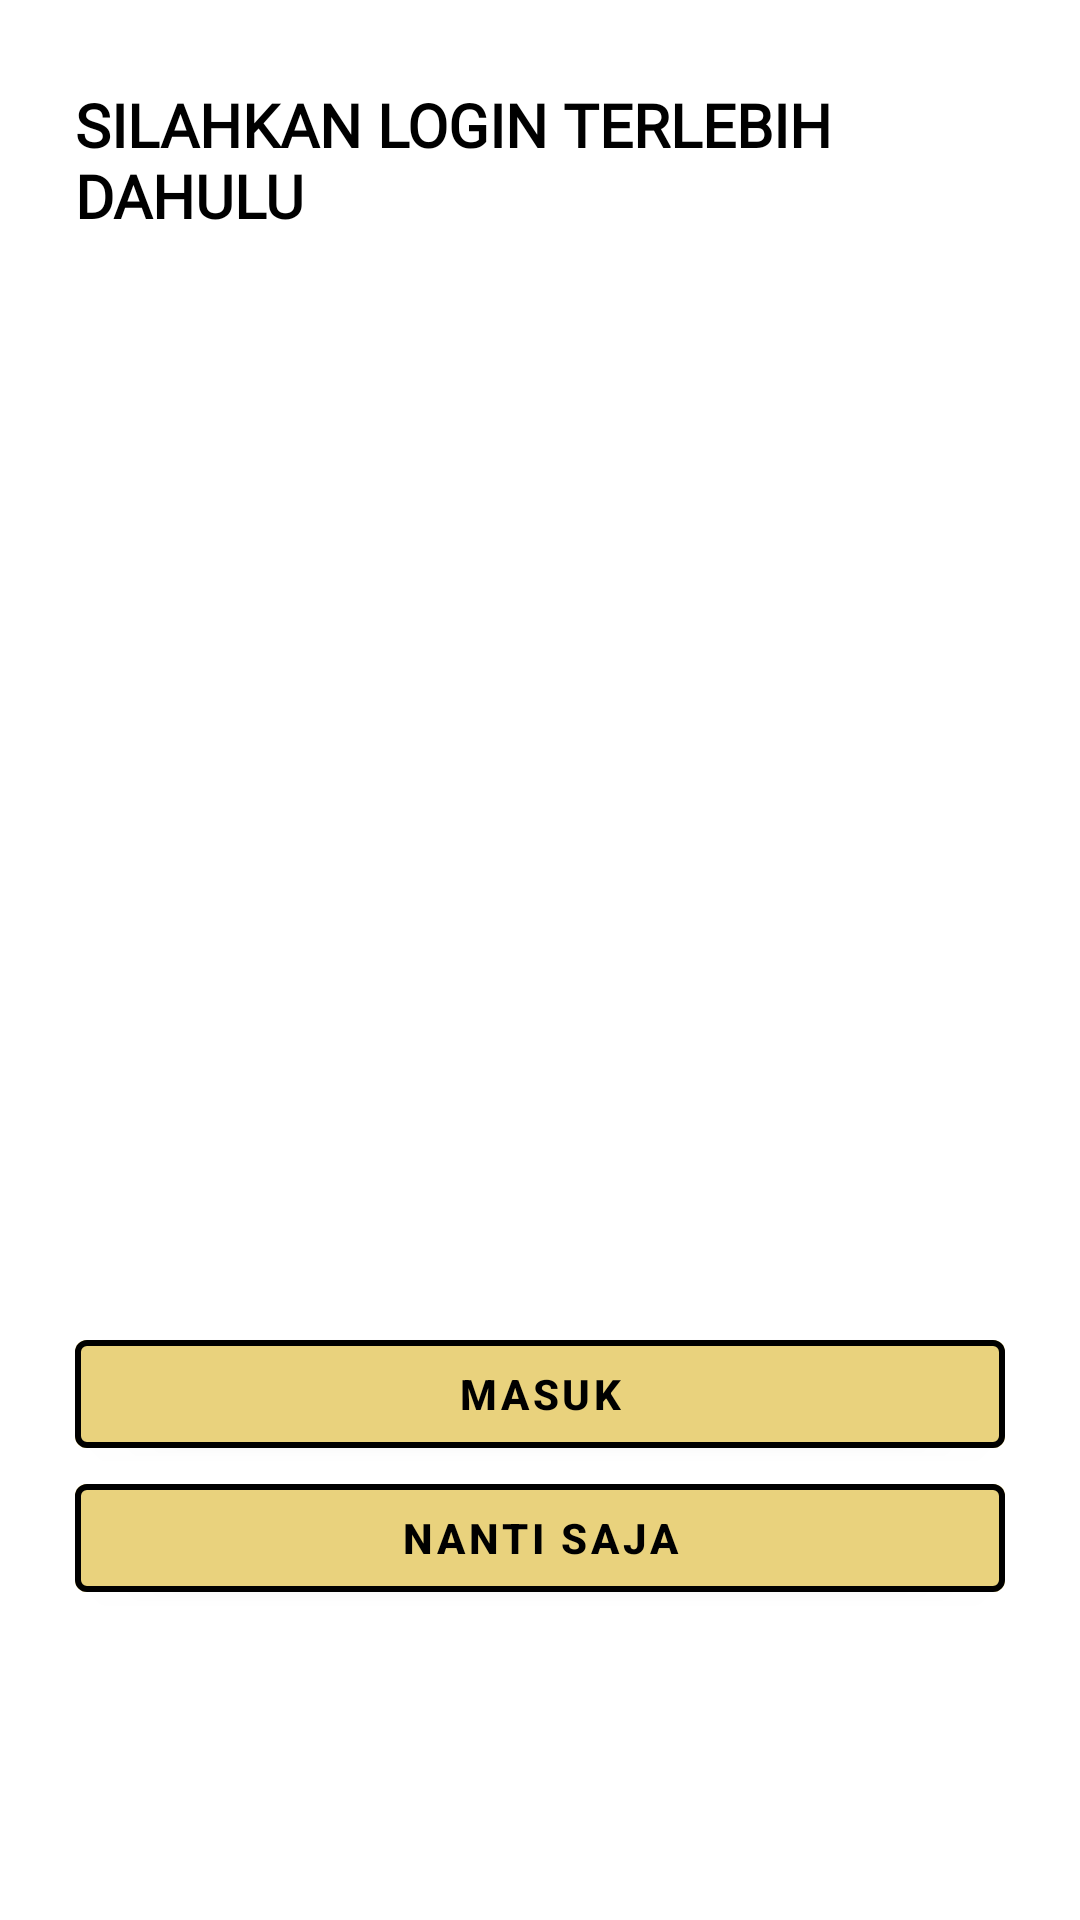

Produce the Android XML layout that renders to this screen, including the resource entries it uses.
<!-- AndroidManifest.xml: application theme Theme.FLYTIX -->
<!-- res/layout/fragment_check_login_user.xml -->
<?xml version="1.0" encoding="utf-8"?>
<LinearLayout xmlns:android="http://schemas.android.com/apk/res/android"
    xmlns:app="http://schemas.android.com/apk/res-auto"
    xmlns:tools="http://schemas.android.com/tools"
    android:id="@+id/layout_no_login"
    android:layout_width="match_parent"
    android:layout_height="648dp"
    android:orientation="vertical"
    android:paddingHorizontal="25dp"
    android:paddingTop="18dp"
    tools:context=".view.CheckLoginUser">


    <TextView
        android:layout_width="wrap_content"
        android:layout_height="wrap_content"
        android:layout_gravity="center"
        android:layout_marginTop="10dp"
        style="@style/textheading20bold"
        android:text="Silahkan Login Terlebih Dahulu"
        android:textAllCaps="true"
        android:textColor="@color/black" />

    <ImageView
        android:layout_width="278dp"
        android:layout_height="342dp"
        android:layout_gravity="center"
        android:layout_marginTop="20dp"
        android:src="@drawable/img_2" />

    <com.google.android.material.button.MaterialButton
        android:id="@+id/btn_login"
        style="@style/btngold"
        android:layout_width="match_parent"
        android:layout_height="wrap_content"
        android:text="Masuk"
        app:strokeColor="@color/black"
        app:strokeWidth="2dp" />

    <com.google.android.material.button.MaterialButton
        android:id="@+id/btn_Nanti"
        style="@style/btngold"
        android:layout_width="match_parent"
        android:layout_height="wrap_content"
        android:text="Nanti Saja"
        app:strokeColor="@color/black"
        app:strokeWidth="2dp" />


</LinearLayout>
<!-- resources referenced by this layout -->
<resources>
  <color name="black">#000000</color>
  <style name="btngold">
          <item name="android:backgroundTint">@color/emas</item>
          <item name="android:textColor">@color/black</item>
          <item name="android:textStyle">bold</item>
          <item name="android:textSize">14sp</item>
  
      </style>
  <style name="textheading20bold">
          <item name="android:textColor">@color/white</item>
          <item name="android:textSize">20sp</item>
          <item name="android:fontFamily">@font/poppin</item>
          <item name="android:textStyle">bold</item>
      </style>
  <style name="Theme.FLYTIX" parent="Theme.MaterialComponents.DayNight.DarkActionBar">
          
          <item name="colorPrimary">@color/purple_500</item>
          <item name="colorPrimaryVariant">@color/purple_700</item>
          <item name="colorOnPrimary">@color/white</item>
          
          <item name="colorSecondary">@color/teal_200</item>
          <item name="colorSecondaryVariant">@color/teal_700</item>
          <item name="colorOnSecondary">@color/black</item>
          
          <item name="android:statusBarColor">?attr/colorPrimaryVariant</item>
          
      </style>
  <color name="emas" tools:ignore="UnusedResources">#E9D27D</color>
  <color name="white">#FFFFFFFF</color>
  <color name="purple_500">#FF6200EE</color>
  <color name="purple_700">#FF3700B3</color>
  <color name="teal_200">#FF03DAC5</color>
  <color name="teal_700">#FF018786</color>
</resources>
